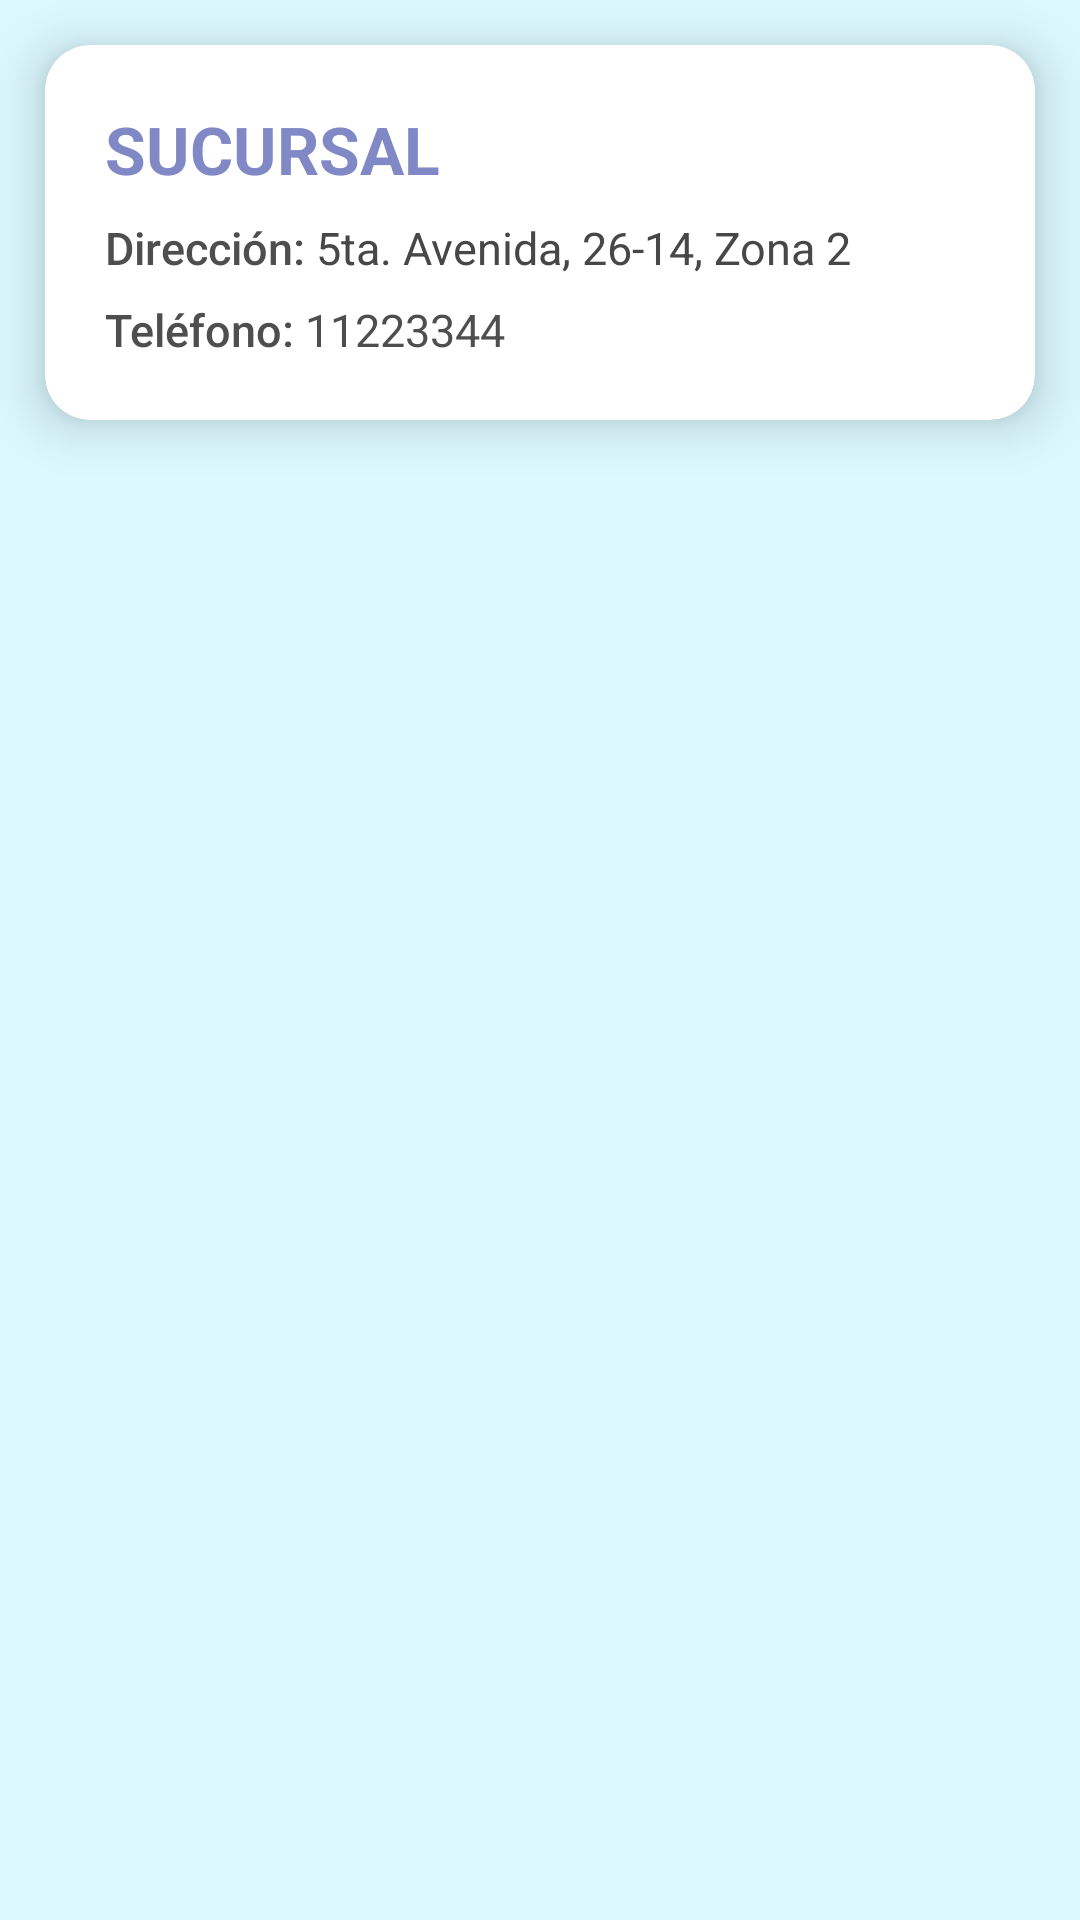

This screen was rendered from an Android layout file. Write that file and the resources it references.
<!-- AndroidManifest.xml: application theme Theme.MyappKAPA -->
<!-- res/layout/recycler_item_sucursal.xml -->
<?xml version="1.0" encoding="utf-8"?>
<LinearLayout xmlns:android="http://schemas.android.com/apk/res/android"
    xmlns:app="http://schemas.android.com/apk/res-auto"
    android:orientation="vertical"
    android:layout_width="match_parent"
    android:layout_height="wrap_content"
    android:background="#DBF8FF">
    <androidx.cardview.widget.CardView
        android:layout_width="match_parent"
        android:layout_height="wrap_content"
        app:cardCornerRadius="15sp"
        app:cardElevation="10sp"
        android:layout_margin="15sp"
        android:backgroundTint="@color/white"
        >
        <LinearLayout
            android:layout_width="match_parent"
            android:layout_height="wrap_content"
            android:layout_margin="10sp"
            android:orientation="vertical"
            >
            <TextView
                android:id="@+id/txtNombreSucursal"
                android:layout_width="wrap_content"
                android:layout_height="wrap_content"
                android:text="SUCURSAL"
                android:textStyle="bold"
                android:textSize="22sp"
                android:textColor="#8089C5"
                android:layout_marginTop="10sp"
                android:layout_marginBottom="8sp"
                android:layout_marginLeft="10sp"
                />
            <LinearLayout
                android:layout_width="match_parent"
                android:layout_height="wrap_content"
                android:orientation="horizontal"
                android:layout_marginBottom="7sp"
                android:layout_marginLeft="10sp"
                android:layout_marginRight="10sp"
                >
                <TextView
                    android:layout_width="wrap_content"
                    android:layout_height="wrap_content"
                    android:text="Dirección: "
                    android:fontFamily="sans-serif-medium"
                    android:textSize="15sp"
                    android:textColor="#4E4E4E"
                    />
                <TextView
                    android:id="@+id/txtDireccionSucursal"
                    android:layout_width="wrap_content"
                    android:layout_height="wrap_content"
                    android:text="5ta. Avenida, 26-14, Zona 2"
                    android:textSize="15sp"
                    android:textColor="#474747"
                    />
            </LinearLayout>
            <LinearLayout
                android:layout_width="match_parent"
                android:layout_height="wrap_content"
                android:orientation="horizontal"
                android:layout_marginBottom="10sp"
                android:layout_marginLeft="10sp"
                android:layout_marginRight="10sp"
                >
                <TextView
                    android:layout_width="wrap_content"
                    android:layout_height="wrap_content"
                    android:text="Teléfono: "
                    android:fontFamily="sans-serif-medium"
                    android:textSize="15sp"
                    android:textColor="#4E4E4E"
                    />
                <TextView
                    android:id="@+id/txtTelefonoSucursal"
                    android:layout_width="wrap_content"
                    android:layout_height="wrap_content"
                    android:text="11223344"
                    android:textSize="15sp"
                    android:textColor="#4E4E4E"
                    />
            </LinearLayout>
        </LinearLayout>
    </androidx.cardview.widget.CardView>
</LinearLayout>
<!-- resources referenced by this layout -->
<resources>
  <style name="Theme.MyappKAPA" parent="Theme.MaterialComponents.DayNight.NoActionBar">
          
          <item name="colorPrimary">@color/purple_500</item>
          <item name="colorPrimaryVariant">@color/purple_700</item>
          <item name="colorOnPrimary">@color/white</item>
          
          <item name="colorSecondary">@color/teal_200</item>
          <item name="colorSecondaryVariant">@color/teal_700</item>
          <item name="colorOnSecondary">@color/black</item>
          
          <item name="android:statusBarColor" tools:targetApi="l">?attr/colorPrimaryVariant</item>
          
      </style>
  <!-- not gathered from this repository: default colours our renderer supplied (Android Studio template values) -->
  <color name="purple_500">#FF6200EE</color>
  <color name="purple_700">#FF3700B3</color>
  <color name="teal_200">#FF03DAC5</color>
  <color name="teal_700">#FF018786</color>
  <color name="black">#FF000000</color>
  <color name="white">#FFFFFFFF</color>
</resources>
